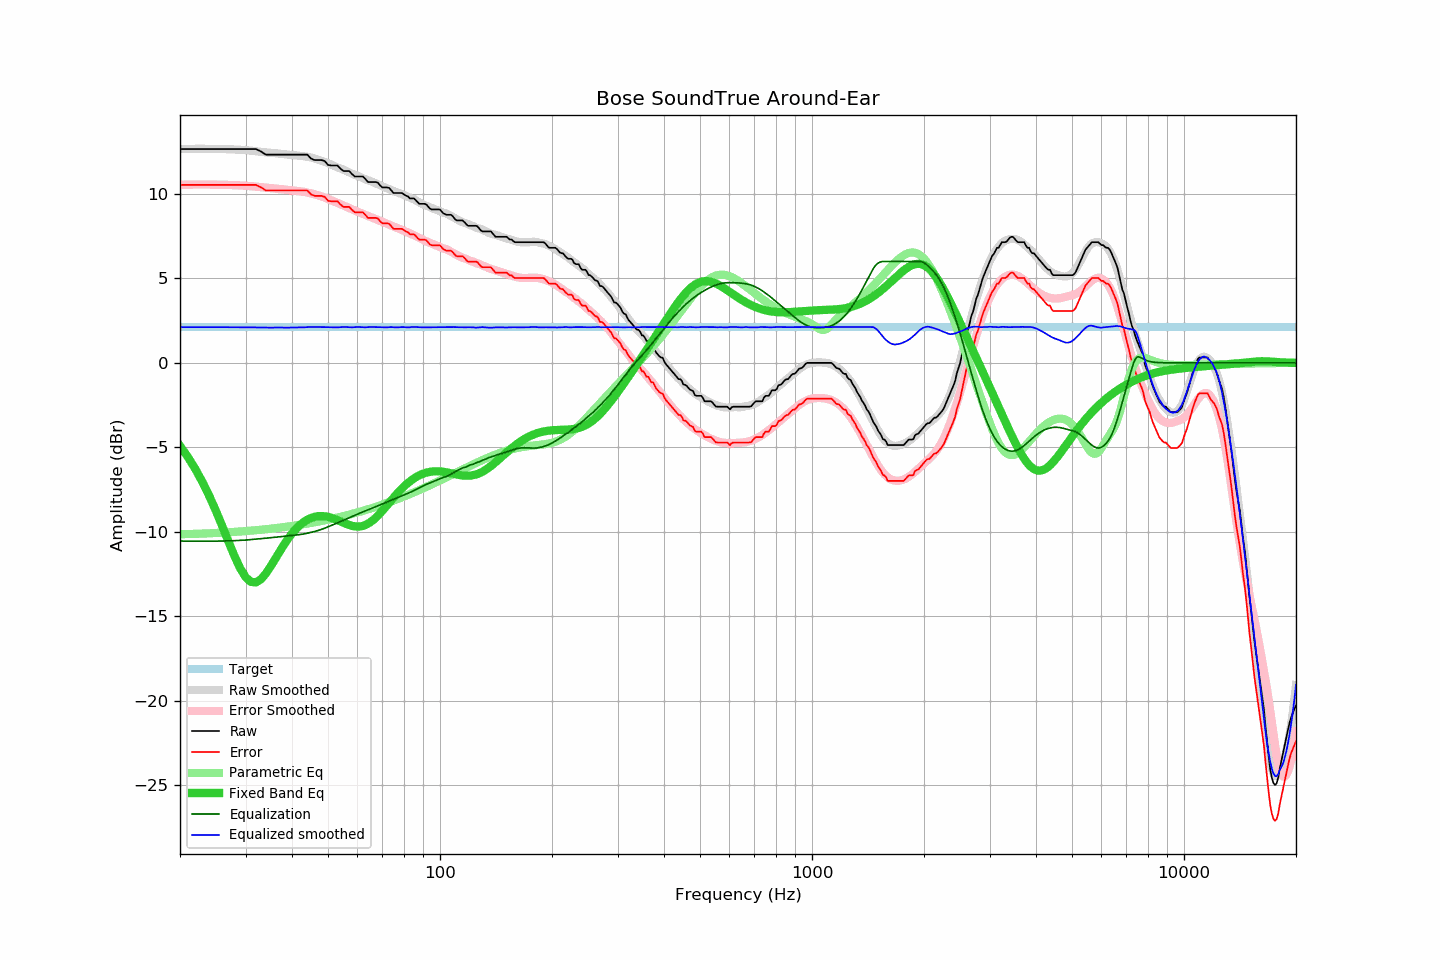

Source data for this figure (header and first rows):
frequency, raw, error, smoothed, error_smoothed, equalization, parametric_eq, equalized_raw, equalized_smoothed, target
20, 12.65, 10.53, 12.65, 10.54, -10.54, -4.91, 2.11, 2.11, 2.12
21, 12.65, 10.53, 12.66, 10.55, -10.55, -5.57, 2.10, 2.11, 2.12
22, 12.65, 10.53, 12.66, 10.55, -10.55, -6.29, 2.10, 2.11, 2.12
23, 12.65, 10.53, 12.67, 10.55, -10.55, -7.06, 2.10, 2.11, 2.12
24, 12.65, 10.53, 12.66, 10.55, -10.55, -7.90, 2.10, 2.11, 2.12
25, 12.65, 10.53, 12.66, 10.55, -10.55, -8.77, 2.10, 2.11, 2.12
26, 12.65, 10.53, 12.65, 10.54, -10.54, -9.67, 2.11, 2.11, 2.12
27, 12.65, 10.53, 12.64, 10.53, -10.53, -10.57, 2.12, 2.11, 2.12
28, 12.65, 10.53, 12.63, 10.52, -10.52, -11.41, 2.13, 2.11, 2.12
29, 12.65, 10.53, 12.61, 10.50, -10.50, -12.13, 2.15, 2.11, 2.12
30, 12.65, 10.53, 12.59, 10.48, -10.48, -12.66, 2.17, 2.11, 2.12
31, 12.65, 10.53, 12.56, 10.46, -10.46, -12.95, 2.19, 2.10, 2.12
32, 12.65, 10.53, 12.52, 10.43, -10.43, -12.99, 2.22, 2.10, 2.12
33, 12.51, 10.39, 12.49, 10.40, -10.40, -12.80, 2.11, 2.09, 2.12
34, 12.32, 10.20, 12.45, 10.37, -10.37, -12.47, 1.95, 2.08, 2.12
35, 12.32, 10.20, 12.43, 10.34, -10.34, -12.06, 1.98, 2.09, 2.12
36, 12.32, 10.20, 12.41, 10.32, -10.32, -11.62, 2.00, 2.09, 2.12
37, 12.32, 10.20, 12.38, 10.29, -10.29, -11.19, 2.03, 2.09, 2.12
38, 12.32, 10.20, 12.35, 10.26, -10.26, -10.78, 2.06, 2.09, 2.12
39, 12.32, 10.20, 12.32, 10.23, -10.23, -10.42, 2.09, 2.09, 2.12
40, 12.32, 10.20, 12.30, 10.21, -10.21, -10.10, 2.11, 2.09, 2.12
41, 12.32, 10.20, 12.28, 10.18, -10.18, -9.83, 2.14, 2.10, 2.12
42, 12.32, 10.20, 12.25, 10.15, -10.15, -9.60, 2.17, 2.10, 2.12
43, 12.32, 10.20, 12.22, 10.12, -10.12, -9.42, 2.20, 2.10, 2.12
44, 12.32, 10.20, 12.20, 10.08, -10.08, -9.28, 2.24, 2.12, 2.12
45, 12.09, 9.97, 12.15, 10.03, -10.03, -9.17, 2.06, 2.12, 2.12
46, 12.00, 9.88, 12.09, 9.97, -9.97, -9.10, 2.03, 2.12, 2.12
47, 12.00, 9.88, 12.03, 9.91, -9.91, -9.07, 2.09, 2.11, 2.12
48, 12.00, 9.88, 11.96, 9.85, -9.85, -9.06, 2.15, 2.11, 2.12
49, 11.94, 9.82, 11.89, 9.78, -9.78, -9.07, 2.16, 2.12, 2.12
50, 11.71, 9.59, 11.81, 9.70, -9.70, -9.11, 2.01, 2.12, 2.12
51, 11.68, 9.56, 11.73, 9.62, -9.62, -9.16, 2.06, 2.11, 2.12
52, 11.68, 9.56, 11.64, 9.54, -9.54, -9.23, 2.14, 2.10, 2.12
53, 11.68, 9.56, 11.56, 9.46, -9.46, -9.30, 2.22, 2.10, 2.12
54, 11.49, 9.37, 11.50, 9.39, -9.39, -9.38, 2.10, 2.11, 2.12
55, 11.35, 9.23, 11.43, 9.31, -9.31, -9.46, 2.04, 2.12, 2.12
56, 11.35, 9.23, 11.35, 9.23, -9.23, -9.53, 2.12, 2.12, 2.12
57, 11.35, 9.23, 11.27, 9.16, -9.16, -9.59, 2.19, 2.11, 2.12
58, 11.17, 9.05, 11.19, 9.09, -9.09, -9.64, 2.08, 2.10, 2.12
59, 11.03, 8.91, 11.13, 9.01, -9.01, -9.67, 2.02, 2.11, 2.12
60, 11.03, 8.91, 11.07, 8.95, -8.95, -9.68, 2.08, 2.12, 2.12
61, 11.03, 8.91, 11.00, 8.88, -8.88, -9.67, 2.15, 2.12, 2.12
62, 11.03, 8.91, 10.93, 8.82, -8.82, -9.64, 2.21, 2.11, 2.12
63, 10.88, 8.76, 10.86, 8.76, -8.76, -9.59, 2.12, 2.10, 2.12
64, 10.70, 8.58, 10.81, 8.69, -8.69, -9.51, 2.01, 2.12, 2.12
65, 10.70, 8.58, 10.76, 8.63, -8.63, -9.42, 2.07, 2.13, 2.12
66, 10.70, 8.58, 10.70, 8.58, -8.58, -9.31, 2.12, 2.12, 2.12
67, 10.70, 8.58, 10.63, 8.52, -8.52, -9.18, 2.18, 2.12, 2.12
68, 10.67, 8.55, 10.58, 8.46, -8.46, -9.05, 2.21, 2.12, 2.12
69, 10.50, 8.38, 10.51, 8.40, -8.40, -8.90, 2.10, 2.11, 2.12
70, 10.38, 8.26, 10.44, 8.34, -8.34, -8.75, 2.04, 2.11, 2.12
71, 10.38, 8.26, 10.38, 8.28, -8.28, -8.59, 2.10, 2.10, 2.12
72, 10.38, 8.26, 10.33, 8.23, -8.23, -8.44, 2.15, 2.10, 2.12
73, 10.35, 8.23, 10.28, 8.17, -8.17, -8.28, 2.18, 2.11, 2.12
74, 10.20, 8.08, 10.23, 8.12, -8.12, -8.13, 2.08, 2.12, 2.12
75, 10.05, 7.93, 10.17, 8.06, -8.06, -7.98, 1.99, 2.11, 2.12
76, 10.05, 7.93, 10.11, 8.01, -8.01, -7.83, 2.04, 2.10, 2.12
77, 10.05, 7.93, 10.07, 7.96, -7.96, -7.69, 2.09, 2.10, 2.12
78, 10.05, 7.93, 10.03, 7.92, -7.92, -7.56, 2.13, 2.11, 2.12
79, 10.05, 7.93, 9.98, 7.87, -7.87, -7.43, 2.18, 2.12, 2.12
... 553 more rows
